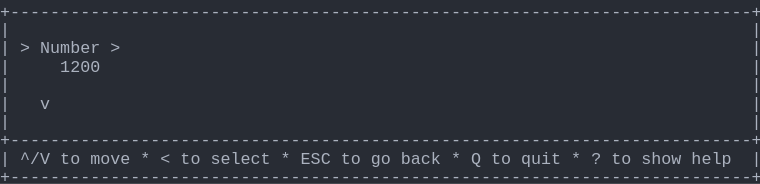
t = 0.00 s
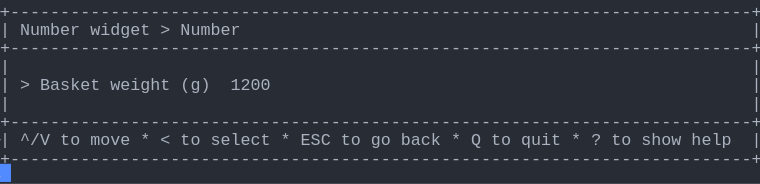
t = 1.58 s
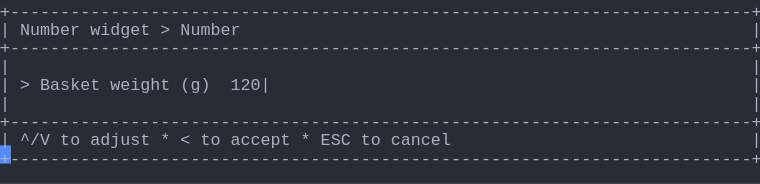
t = 3.40 s
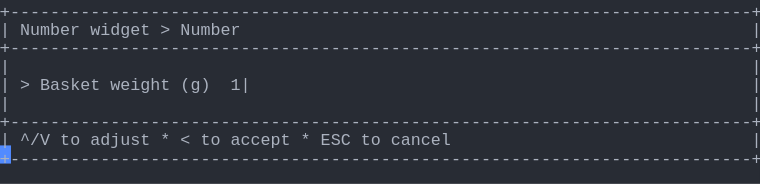
t = 5.03 s
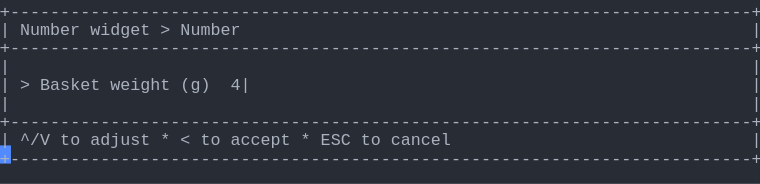
t = 6.65 s
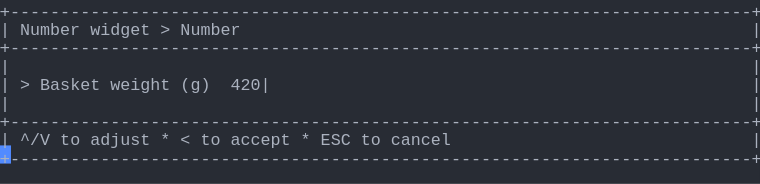
t = 8.29 s

The animated SVG that drew these frames (rendered in a browser with its animation timeline set to each time). Animation: 1 CSS @keyframes rule; frames cover the first 8.29 s, repeats indefinitely.

<svg xmlns="http://www.w3.org/2000/svg" xmlns:xlink="http://www.w3.org/1999/xlink" width="760" height="183.70000000000002"><rect width="760" height="183.70000000000002" rx="0" ry="0" class="a"></rect><svg height="183.70000000000002" viewBox="0 0 76 18.37" width="760" xmlns="http://www.w3.org/2000/svg" xmlns:xlink="http://www.w3.org/1999/xlink"><style>.a{fill:rgb(40,44,52)}.b{font-family:Consolas,"Courier New",Courier,"Liberation Mono",monospace}.c{fill:rgb(171,178,191);white-space:pre}.d{fill:transparent}.e{fill:rgb(82,139,255)}.g{animation-duration:11.438s;animation-iteration-count:infinite;animation-name:f;animation-timing-function:steps(1,end)}@keyframes f{0%{transform:translateX(-0px)}0%{transform:translateX(-76px)}12%{transform:translateX(-152px)}19.1%{transform:translateX(-228px)}26.2%{transform:translateX(-304px)}33.3%{transform:translateX(-380px)}40.4%{transform:translateX(-456px)}47.5%{transform:translateX(-532px)}54.6%{transform:translateX(-608px)}61.7%{transform:translateX(-684px)}68.9%{transform:translateX(-760px)}76%{transform:translateX(-836px)}100%{transform:translateX(-912px)}}</style><g font-family="Consolas, &quot;Courier New&quot;, Courier, &quot;Liberation Mono&quot;, monospace" font-size="1.67" class="b"><defs><symbol id="1"><text x="0" y="1.67" class="c" textLength="76.152" lengthAdjust="spacingAndGlyphs">+--------------------------------------------------------------------------+</text></symbol><symbol id="2"><text x="0" y="1.67" class="c" textLength="1.002" lengthAdjust="spacingAndGlyphs">|</text><text x="75.14999999999999" y="1.67" class="c" textLength="1.002" lengthAdjust="spacingAndGlyphs">|</text></symbol><symbol id="3"><text x="0" y="1.67" class="c" textLength="1.002" lengthAdjust="spacingAndGlyphs">|</text><text x="2.004" y="1.67" class="c" textLength="3.006" lengthAdjust="spacingAndGlyphs">^/V</text><text x="6.012" y="1.67" class="c" textLength="2.004" lengthAdjust="spacingAndGlyphs">to</text><text x="9.017999999999999" y="1.67" class="c" textLength="4.008" lengthAdjust="spacingAndGlyphs">move</text><text x="14.027999999999999" y="1.67" class="c" textLength="1.002" lengthAdjust="spacingAndGlyphs">*</text><text x="16.032" y="1.67" class="c" textLength="1.002" lengthAdjust="spacingAndGlyphs">&lt;</text><text x="18.035999999999998" y="1.67" class="c" textLength="2.004" lengthAdjust="spacingAndGlyphs">to</text><text x="21.041999999999998" y="1.67" class="c" textLength="6.012" lengthAdjust="spacingAndGlyphs">select</text><text x="28.055999999999997" y="1.67" class="c" textLength="1.002" lengthAdjust="spacingAndGlyphs">*</text><text x="30.059999999999995" y="1.67" class="c" textLength="3.006" lengthAdjust="spacingAndGlyphs">ESC</text><text x="34.068" y="1.67" class="c" textLength="2.004" lengthAdjust="spacingAndGlyphs">to</text><text x="37.074" y="1.67" class="c" textLength="2.004" lengthAdjust="spacingAndGlyphs">go</text><text x="40.08" y="1.67" class="c" textLength="4.008" lengthAdjust="spacingAndGlyphs">back</text><text x="45.089999999999996" y="1.67" class="c" textLength="1.002" lengthAdjust="spacingAndGlyphs">*</text><text x="47.093999999999994" y="1.67" class="c" textLength="1.002" lengthAdjust="spacingAndGlyphs">Q</text><text x="49.098" y="1.67" class="c" textLength="2.004" lengthAdjust="spacingAndGlyphs">to</text><text x="52.104" y="1.67" class="c" textLength="4.008" lengthAdjust="spacingAndGlyphs">quit</text><text x="57.114" y="1.67" class="c" textLength="1.002" lengthAdjust="spacingAndGlyphs">*</text><text x="59.117999999999995" y="1.67" class="c" textLength="1.002" lengthAdjust="spacingAndGlyphs">?</text><text x="61.12199999999999" y="1.67" class="c" textLength="2.004" lengthAdjust="spacingAndGlyphs">to</text><text x="64.128" y="1.67" class="c" textLength="4.008" lengthAdjust="spacingAndGlyphs">show</text><text x="69.13799999999999" y="1.67" class="c" textLength="4.008" lengthAdjust="spacingAndGlyphs">help</text><text x="75.14999999999999" y="1.67" class="c" textLength="1.002" lengthAdjust="spacingAndGlyphs">|</text></symbol><symbol id="4"><text x="0" y="1.67" class="c" textLength="1.002" lengthAdjust="spacingAndGlyphs">|</text><text x="2.004" y="1.67" class="c" textLength="6.012" lengthAdjust="spacingAndGlyphs">Number</text><text x="9.017999999999999" y="1.67" class="c" textLength="6.012" lengthAdjust="spacingAndGlyphs">widget</text><text x="16.032" y="1.67" class="c" textLength="1.002" lengthAdjust="spacingAndGlyphs">&gt;</text><text x="18.035999999999998" y="1.67" class="c" textLength="6.012" lengthAdjust="spacingAndGlyphs">Number</text><text x="75.14999999999999" y="1.67" class="c" textLength="1.002" lengthAdjust="spacingAndGlyphs">|</text></symbol><symbol id="5"><text x="0" y="1.67" class="c" textLength="1.002" lengthAdjust="spacingAndGlyphs">|</text><text x="2.004" y="1.67" class="c" textLength="3.006" lengthAdjust="spacingAndGlyphs">^/V</text><text x="6.012" y="1.67" class="c" textLength="2.004" lengthAdjust="spacingAndGlyphs">to</text><text x="9.017999999999999" y="1.67" class="c" textLength="6.012" lengthAdjust="spacingAndGlyphs">adjust</text><text x="16.032" y="1.67" class="c" textLength="1.002" lengthAdjust="spacingAndGlyphs">*</text><text x="18.035999999999998" y="1.67" class="c" textLength="1.002" lengthAdjust="spacingAndGlyphs">&lt;</text><text x="20.04" y="1.67" class="c" textLength="2.004" lengthAdjust="spacingAndGlyphs">to</text><text x="23.045999999999996" y="1.67" class="c" textLength="6.012" lengthAdjust="spacingAndGlyphs">accept</text><text x="30.059999999999995" y="1.67" class="c" textLength="1.002" lengthAdjust="spacingAndGlyphs">*</text><text x="32.064" y="1.67" class="c" textLength="3.006" lengthAdjust="spacingAndGlyphs">ESC</text><text x="36.071999999999996" y="1.67" class="c" textLength="2.004" lengthAdjust="spacingAndGlyphs">to</text><text x="39.077999999999996" y="1.67" class="c" textLength="6.012" lengthAdjust="spacingAndGlyphs">cancel</text><text x="75.14999999999999" y="1.67" class="c" textLength="1.002" lengthAdjust="spacingAndGlyphs">|</text></symbol><symbol id="6"><text x="0" y="1.67" class="c" textLength="1.002" lengthAdjust="spacingAndGlyphs">|</text><text x="2.004" y="1.67" class="c" textLength="1.002" lengthAdjust="spacingAndGlyphs">&gt;</text><text x="4.008" y="1.67" class="c" textLength="6.012" lengthAdjust="spacingAndGlyphs">Basket</text><text x="11.021999999999998" y="1.67" class="c" textLength="6.012" lengthAdjust="spacingAndGlyphs">weight</text><text x="18.035999999999998" y="1.67" class="c" textLength="3.006" lengthAdjust="spacingAndGlyphs">(g)</text><text x="23.045999999999996" y="1.67" class="c" textLength="5.01" lengthAdjust="spacingAndGlyphs">4200|</text><text x="75.14999999999999" y="1.67" class="c" textLength="1.002" lengthAdjust="spacingAndGlyphs">|</text></symbol><symbol id="a"><rect height="10" width="76" x="0" y="0" class="d"></rect></symbol><symbol id="b"><rect height="1.837" width="1.1022" class="e"></rect></symbol></defs><rect height="18.37" width="76" class="a"></rect><g class="g"><svg x="0" y="0" width="988"><svg x="0"><use xlink:href="#a"></use><use xlink:href="#b" x="-0.0040000000000000036" y="0"></use></svg><svg x="76"><use xlink:href="#a"></use><use xlink:href="#b" x="75.996" y="16.358"></use><use xlink:href="#1" y="0"></use><use xlink:href="#2" y="1.837"></use><text x="0" y="5.343999999999999" class="c" textLength="1.002" lengthAdjust="spacingAndGlyphs">|</text><text x="2.004" y="5.343999999999999" class="c" textLength="1.002" lengthAdjust="spacingAndGlyphs">&gt;</text><text x="4.008" y="5.343999999999999" class="c" textLength="6.012" lengthAdjust="spacingAndGlyphs">Number</text><text x="11.021999999999998" y="5.343999999999999" class="c" textLength="1.002" lengthAdjust="spacingAndGlyphs">&gt;</text><text x="75.14999999999999" y="5.343999999999999" class="c" textLength="1.002" lengthAdjust="spacingAndGlyphs">|</text><text x="0" y="7.181" class="c" textLength="1.002" lengthAdjust="spacingAndGlyphs">|</text><text x="6.012" y="7.181" class="c" textLength="4.008" lengthAdjust="spacingAndGlyphs">1200</text><text x="75.14999999999999" y="7.181" class="c" textLength="1.002" lengthAdjust="spacingAndGlyphs">|</text><use xlink:href="#2" y="7.348"></use><text x="0" y="10.855" class="c" textLength="1.002" lengthAdjust="spacingAndGlyphs">|</text><text x="4.008" y="10.855" class="c" textLength="1.002" lengthAdjust="spacingAndGlyphs">v</text><text x="75.14999999999999" y="10.855" class="c" textLength="1.002" lengthAdjust="spacingAndGlyphs">|</text><use xlink:href="#2" y="11.022"></use><use xlink:href="#1" y="12.859"></use><use xlink:href="#3" y="14.696"></use><use xlink:href="#1" y="16.533"></use></svg><svg x="152"><use xlink:href="#a"></use><use xlink:href="#b" x="75.996" y="14.520999999999999"></use><use xlink:href="#1" y="0"></use><use xlink:href="#4" y="1.837"></use><use xlink:href="#1" y="3.674"></use><use xlink:href="#2" y="5.511"></use><text x="0" y="9.018" class="c" textLength="1.002" lengthAdjust="spacingAndGlyphs">|</text><text x="2.004" y="9.018" class="c" textLength="1.002" lengthAdjust="spacingAndGlyphs">&gt;</text><text x="4.008" y="9.018" class="c" textLength="6.012" lengthAdjust="spacingAndGlyphs">Basket</text><text x="11.021999999999998" y="9.018" class="c" textLength="6.012" lengthAdjust="spacingAndGlyphs">weight</text><text x="18.035999999999998" y="9.018" class="c" textLength="3.006" lengthAdjust="spacingAndGlyphs">(g)</text><text x="23.045999999999996" y="9.018" class="c" textLength="4.008" lengthAdjust="spacingAndGlyphs">1200</text><text x="75.14999999999999" y="9.018" class="c" textLength="1.002" lengthAdjust="spacingAndGlyphs">|</text><use xlink:href="#2" y="9.185"></use><use xlink:href="#1" y="11.022"></use><use xlink:href="#3" y="12.859"></use><use xlink:href="#1" y="14.696"></use></svg><svg x="228"><use xlink:href="#a"></use><use xlink:href="#b" x="75.996" y="14.520999999999999"></use><use xlink:href="#1" y="0"></use><use xlink:href="#4" y="1.837"></use><use xlink:href="#1" y="3.674"></use><use xlink:href="#2" y="5.511"></use><text x="0" y="9.018" class="c" textLength="1.002" lengthAdjust="spacingAndGlyphs">|</text><text x="2.004" y="9.018" class="c" textLength="1.002" lengthAdjust="spacingAndGlyphs">&gt;</text><text x="4.008" y="9.018" class="c" textLength="6.012" lengthAdjust="spacingAndGlyphs">Basket</text><text x="11.021999999999998" y="9.018" class="c" textLength="6.012" lengthAdjust="spacingAndGlyphs">weight</text><text x="18.035999999999998" y="9.018" class="c" textLength="3.006" lengthAdjust="spacingAndGlyphs">(g)</text><text x="23.045999999999996" y="9.018" class="c" textLength="5.01" lengthAdjust="spacingAndGlyphs">1200|</text><text x="75.14999999999999" y="9.018" class="c" textLength="1.002" lengthAdjust="spacingAndGlyphs">|</text><use xlink:href="#2" y="9.185"></use><use xlink:href="#1" y="11.022"></use><use xlink:href="#5" y="12.859"></use><use xlink:href="#1" y="14.696"></use></svg><svg x="304"><use xlink:href="#a"></use><use xlink:href="#b" x="75.996" y="14.520999999999999"></use><use xlink:href="#1" y="0"></use><use xlink:href="#4" y="1.837"></use><use xlink:href="#1" y="3.674"></use><use xlink:href="#2" y="5.511"></use><text x="0" y="9.018" class="c" textLength="1.002" lengthAdjust="spacingAndGlyphs">|</text><text x="2.004" y="9.018" class="c" textLength="1.002" lengthAdjust="spacingAndGlyphs">&gt;</text><text x="4.008" y="9.018" class="c" textLength="6.012" lengthAdjust="spacingAndGlyphs">Basket</text><text x="11.021999999999998" y="9.018" class="c" textLength="6.012" lengthAdjust="spacingAndGlyphs">weight</text><text x="18.035999999999998" y="9.018" class="c" textLength="3.006" lengthAdjust="spacingAndGlyphs">(g)</text><text x="23.045999999999996" y="9.018" class="c" textLength="4.008" lengthAdjust="spacingAndGlyphs">120|</text><text x="75.14999999999999" y="9.018" class="c" textLength="1.002" lengthAdjust="spacingAndGlyphs">|</text><use xlink:href="#2" y="9.185"></use><use xlink:href="#1" y="11.022"></use><use xlink:href="#5" y="12.859"></use><use xlink:href="#1" y="14.696"></use></svg><svg x="380"><use xlink:href="#a"></use><use xlink:href="#b" x="75.996" y="14.520999999999999"></use><use xlink:href="#1" y="0"></use><use xlink:href="#4" y="1.837"></use><use xlink:href="#1" y="3.674"></use><use xlink:href="#2" y="5.511"></use><text x="0" y="9.018" class="c" textLength="1.002" lengthAdjust="spacingAndGlyphs">|</text><text x="2.004" y="9.018" class="c" textLength="1.002" lengthAdjust="spacingAndGlyphs">&gt;</text><text x="4.008" y="9.018" class="c" textLength="6.012" lengthAdjust="spacingAndGlyphs">Basket</text><text x="11.021999999999998" y="9.018" class="c" textLength="6.012" lengthAdjust="spacingAndGlyphs">weight</text><text x="18.035999999999998" y="9.018" class="c" textLength="3.006" lengthAdjust="spacingAndGlyphs">(g)</text><text x="23.045999999999996" y="9.018" class="c" textLength="3.006" lengthAdjust="spacingAndGlyphs">12|</text><text x="75.14999999999999" y="9.018" class="c" textLength="1.002" lengthAdjust="spacingAndGlyphs">|</text><use xlink:href="#2" y="9.185"></use><use xlink:href="#1" y="11.022"></use><use xlink:href="#5" y="12.859"></use><use xlink:href="#1" y="14.696"></use></svg><svg x="456"><use xlink:href="#a"></use><use xlink:href="#b" x="75.996" y="14.520999999999999"></use><use xlink:href="#1" y="0"></use><use xlink:href="#4" y="1.837"></use><use xlink:href="#1" y="3.674"></use><use xlink:href="#2" y="5.511"></use><text x="0" y="9.018" class="c" textLength="1.002" lengthAdjust="spacingAndGlyphs">|</text><text x="2.004" y="9.018" class="c" textLength="1.002" lengthAdjust="spacingAndGlyphs">&gt;</text><text x="4.008" y="9.018" class="c" textLength="6.012" lengthAdjust="spacingAndGlyphs">Basket</text><text x="11.021999999999998" y="9.018" class="c" textLength="6.012" lengthAdjust="spacingAndGlyphs">weight</text><text x="18.035999999999998" y="9.018" class="c" textLength="3.006" lengthAdjust="spacingAndGlyphs">(g)</text><text x="23.045999999999996" y="9.018" class="c" textLength="2.004" lengthAdjust="spacingAndGlyphs">1|</text><text x="75.14999999999999" y="9.018" class="c" textLength="1.002" lengthAdjust="spacingAndGlyphs">|</text><use xlink:href="#2" y="9.185"></use><use xlink:href="#1" y="11.022"></use><use xlink:href="#5" y="12.859"></use><use xlink:href="#1" y="14.696"></use></svg><svg x="532"><use xlink:href="#a"></use><use xlink:href="#b" x="75.996" y="14.520999999999999"></use><use xlink:href="#1" y="0"></use><use xlink:href="#4" y="1.837"></use><use xlink:href="#1" y="3.674"></use><use xlink:href="#2" y="5.511"></use><text x="0" y="9.018" class="c" textLength="1.002" lengthAdjust="spacingAndGlyphs">|</text><text x="2.004" y="9.018" class="c" textLength="1.002" lengthAdjust="spacingAndGlyphs">&gt;</text><text x="4.008" y="9.018" class="c" textLength="6.012" lengthAdjust="spacingAndGlyphs">Basket</text><text x="11.021999999999998" y="9.018" class="c" textLength="6.012" lengthAdjust="spacingAndGlyphs">weight</text><text x="18.035999999999998" y="9.018" class="c" textLength="3.006" lengthAdjust="spacingAndGlyphs">(g)</text><text x="23.045999999999996" y="9.018" class="c" textLength="1.002" lengthAdjust="spacingAndGlyphs">|</text><text x="75.14999999999999" y="9.018" class="c" textLength="1.002" lengthAdjust="spacingAndGlyphs">|</text><use xlink:href="#2" y="9.185"></use><use xlink:href="#1" y="11.022"></use><use xlink:href="#5" y="12.859"></use><use xlink:href="#1" y="14.696"></use></svg><svg x="608"><use xlink:href="#a"></use><use xlink:href="#b" x="75.996" y="14.520999999999999"></use><use xlink:href="#1" y="0"></use><use xlink:href="#4" y="1.837"></use><use xlink:href="#1" y="3.674"></use><use xlink:href="#2" y="5.511"></use><text x="0" y="9.018" class="c" textLength="1.002" lengthAdjust="spacingAndGlyphs">|</text><text x="2.004" y="9.018" class="c" textLength="1.002" lengthAdjust="spacingAndGlyphs">&gt;</text><text x="4.008" y="9.018" class="c" textLength="6.012" lengthAdjust="spacingAndGlyphs">Basket</text><text x="11.021999999999998" y="9.018" class="c" textLength="6.012" lengthAdjust="spacingAndGlyphs">weight</text><text x="18.035999999999998" y="9.018" class="c" textLength="3.006" lengthAdjust="spacingAndGlyphs">(g)</text><text x="23.045999999999996" y="9.018" class="c" textLength="2.004" lengthAdjust="spacingAndGlyphs">4|</text><text x="75.14999999999999" y="9.018" class="c" textLength="1.002" lengthAdjust="spacingAndGlyphs">|</text><use xlink:href="#2" y="9.185"></use><use xlink:href="#1" y="11.022"></use><use xlink:href="#5" y="12.859"></use><use xlink:href="#1" y="14.696"></use></svg><svg x="684"><use xlink:href="#a"></use><use xlink:href="#b" x="75.996" y="14.520999999999999"></use><use xlink:href="#1" y="0"></use><use xlink:href="#4" y="1.837"></use><use xlink:href="#1" y="3.674"></use><use xlink:href="#2" y="5.511"></use><text x="0" y="9.018" class="c" textLength="1.002" lengthAdjust="spacingAndGlyphs">|</text><text x="2.004" y="9.018" class="c" textLength="1.002" lengthAdjust="spacingAndGlyphs">&gt;</text><text x="4.008" y="9.018" class="c" textLength="6.012" lengthAdjust="spacingAndGlyphs">Basket</text><text x="11.021999999999998" y="9.018" class="c" textLength="6.012" lengthAdjust="spacingAndGlyphs">weight</text><text x="18.035999999999998" y="9.018" class="c" textLength="3.006" lengthAdjust="spacingAndGlyphs">(g)</text><text x="23.045999999999996" y="9.018" class="c" textLength="3.006" lengthAdjust="spacingAndGlyphs">42|</text><text x="75.14999999999999" y="9.018" class="c" textLength="1.002" lengthAdjust="spacingAndGlyphs">|</text><use xlink:href="#2" y="9.185"></use><use xlink:href="#1" y="11.022"></use><use xlink:href="#5" y="12.859"></use><use xlink:href="#1" y="14.696"></use></svg><svg x="760"><use xlink:href="#a"></use><use xlink:href="#b" x="75.996" y="14.520999999999999"></use><use xlink:href="#1" y="0"></use><use xlink:href="#4" y="1.837"></use><use xlink:href="#1" y="3.674"></use><use xlink:href="#2" y="5.511"></use><text x="0" y="9.018" class="c" textLength="1.002" lengthAdjust="spacingAndGlyphs">|</text><text x="2.004" y="9.018" class="c" textLength="1.002" lengthAdjust="spacingAndGlyphs">&gt;</text><text x="4.008" y="9.018" class="c" textLength="6.012" lengthAdjust="spacingAndGlyphs">Basket</text><text x="11.021999999999998" y="9.018" class="c" textLength="6.012" lengthAdjust="spacingAndGlyphs">weight</text><text x="18.035999999999998" y="9.018" class="c" textLength="3.006" lengthAdjust="spacingAndGlyphs">(g)</text><text x="23.045999999999996" y="9.018" class="c" textLength="4.008" lengthAdjust="spacingAndGlyphs">420|</text><text x="75.14999999999999" y="9.018" class="c" textLength="1.002" lengthAdjust="spacingAndGlyphs">|</text><use xlink:href="#2" y="9.185"></use><use xlink:href="#1" y="11.022"></use><use xlink:href="#5" y="12.859"></use><use xlink:href="#1" y="14.696"></use></svg><svg x="836"><use xlink:href="#a"></use><use xlink:href="#b" x="75.996" y="14.520999999999999"></use><use xlink:href="#1" y="0"></use><use xlink:href="#4" y="1.837"></use><use xlink:href="#1" y="3.674"></use><use xlink:href="#2" y="5.511"></use><use xlink:href="#6" y="7.348"></use><use xlink:href="#2" y="9.185"></use><use xlink:href="#1" y="11.022"></use><use xlink:href="#5" y="12.859"></use><use xlink:href="#1" y="14.696"></use></svg><svg x="912"><use xlink:href="#a"></use><use xlink:href="#b" x="0.996" y="16.358"></use><use xlink:href="#1" y="0"></use><use xlink:href="#4" y="1.837"></use><use xlink:href="#1" y="3.674"></use><use xlink:href="#2" y="5.511"></use><use xlink:href="#6" y="7.348"></use><use xlink:href="#2" y="9.185"></use><use xlink:href="#1" y="11.022"></use><use xlink:href="#5" y="12.859"></use><use xlink:href="#1" y="14.696"></use></svg></svg></g></g></svg></svg>
